Run: headless pygame with SDL's dummy video driver; simulated clock (each Clock.tick advances the game by its frame time, no real sleeping); random seed 0; keys injected as events and as key.get_pressed() state; mouse plan: one left click at the window centre at the start of phase 2, then a move to the lower-right quarter at the start of phase 3.
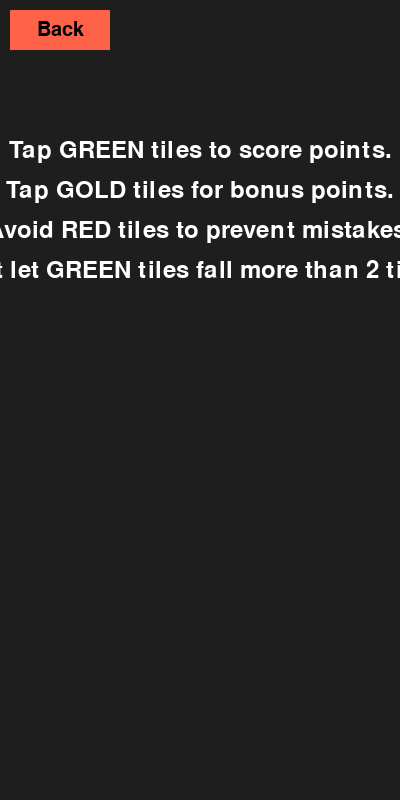
Frame 1 of 4 · flips 1–60 · no input
Frame 2 of 4 · flips 61–180 · clicked the window centre · tapped SPACE, RETURN · held RIGHT (→), D · screen unchanged from frame 1, image omitted
Frame 3 of 4 · flips 181–300 · moved the mouse to the lower-right quarter · held DOWN (↓), S · screen unchanged from frame 2, image omitted
Frame 4 of 4 · flips 301–420 · held LEFT (←), A, UP (↑), W · screen unchanged from frame 3, image omitted

The pygame program that drew these frames:

import pygame
import sys
import random
from typing import List, Optional

# Constants for colors
WHITE = (255, 255, 255)
BLACK = (0, 0, 0)
GREEN = (50, 205, 50)
RED = (255, 99, 71)
GOLD = (255, 215, 0)
LIGHT_BLUE = (173, 216, 230)
DARK_GRAY = (30, 30, 30)

# Button types
class ButtonType:
    GREEN = 1
    RED = 2
    GOLD = 3

class Button:
    def __init__(self, x, y, width, height, color, text=None):
        self.rect = pygame.Rect(x, y, width, height)
        self.color = color
        self.text = text
        self.font = pygame.font.Font(None, 30)

    def draw(self, screen):
        pygame.draw.rect(screen, self.color, self.rect)
        if self.text:
            text_surface = self.font.render(self.text, True, BLACK)
            text_rect = text_surface.get_rect(center=self.rect.center)
            screen.blit(text_surface, text_rect)

class FlashTap:
    def __init__(self):
        pygame.init()
        self.width, self.height = 400, 800
        self.screen = pygame.display.set_mode((self.width, self.height))
        pygame.display.set_caption("FlashTap")
        self.clock = pygame.time.Clock()

        self.running = True
        self.game_active = False
        self.show_instructions = True

        self.score = 0
        self.mistakes = 0
        self.max_mistakes = 3

        self.buttons: List[Button] = []
        self.lane_width = self.width // 4
        self.spawn_timer = 0
        self.spawn_interval = 1.0
        self.tiles: List[Button] = []

        self.tile_speed = 200  # Base speed of tiles
        self.max_tiles = 6  # Maximum number of tiles on screen

        # Start, Instruction, Replay, and Quit buttons
        self.start_button = Button(self.width // 2 - 75, self.height // 2 - 50, 150, 50, GREEN, "Start")
        self.instructions_button = Button(self.width // 2 - 75, self.height // 2 + 20, 150, 50, GOLD, "Instructions")
        self.back_button = Button(10, 10, 100, 40, RED, "Back")
        self.replay_button = Button(self.width // 2 - 75, self.height // 2 - 50, 150, 50, GREEN, "Replay")
        self.quit_button = Button(self.width // 2 - 75, self.height // 2 + 20, 150, 50, RED, "Quit")

    def reset_game(self):
        self.score = 0
        self.mistakes = 0
        self.tiles.clear()
        self.tile_speed = 200  # Reset speed
        self.game_active = True

    def handle_events(self):
        for event in pygame.event.get():
            if event.type == pygame.QUIT:
                self.running = False
            elif event.type == pygame.MOUSEBUTTONDOWN:
                x, y = pygame.mouse.get_pos()

                if not self.game_active:
                    if self.start_button.rect.collidepoint(x, y):
                        self.reset_game()
                    elif self.instructions_button.rect.collidepoint(x, y):
                        self.show_instructions = True
                    elif self.back_button.rect.collidepoint(x, y):
                        self.show_instructions = False
                    elif self.replay_button.rect.collidepoint(x, y):
                        self.reset_game()
                    elif self.quit_button.rect.collidepoint(x, y):
                        self.running = False
                else:
                    self.handle_tap(x, y)

    def handle_tap(self, x, y):
        for tile in self.tiles[:]:
            if tile.rect.collidepoint(x, y):
                if tile.color == GREEN:
                    self.score += 10
                elif tile.color == RED:
                    self.mistakes += 1
                elif tile.color == GOLD:
                    self.score += 50
                self.tiles.remove(tile)
                break

    def spawn_tile(self):
        if len(self.tiles) < self.max_tiles:
            lane = random.randint(0, 3)
            x = lane * self.lane_width + self.lane_width // 4
            color = random.choices([GREEN, RED, GOLD], weights=[70, 20, 10])[0]
            self.tiles.append(Button(x, -80, self.lane_width // 2, 80, color))

    def update(self, delta_time):
        if self.game_active:
            self.spawn_timer += delta_time
            if self.spawn_timer >= self.spawn_interval:
                self.spawn_tile()
                self.spawn_timer = 0

            # Gradually increase tile speed based on score
            self.tile_speed = 200 + (self.score // 50) * 20

            for tile in self.tiles[:]:
                tile.rect.y += self.tile_speed * delta_time
                if tile.rect.y > self.height:
                    if tile.color == GREEN:
                        self.mistakes += 1
                    self.tiles.remove(tile)

            if self.mistakes >= self.max_mistakes:
                self.game_active = False

    def draw(self):
        self.screen.fill(DARK_GRAY)

        if self.show_instructions:
            self.draw_instructions()
        elif not self.game_active:
            self.draw_menu()
        else:
            self.draw_game()

        pygame.display.flip()

    def draw_menu(self):
        font = pygame.font.Font(None, 50)
        title = font.render("FlashTap", True, WHITE)
        title_rect = title.get_rect(center=(self.width // 2, 100))
        self.screen.blit(title, title_rect)

        if self.score > 0:
            self.replay_button.draw(self.screen)
            self.quit_button.draw(self.screen)

            font = pygame.font.Font(None, 36)
            score_text = font.render(f"Your Score: {self.score}", True, WHITE)
            score_rect = score_text.get_rect(center=(self.width // 2, 300))
            self.screen.blit(score_text, score_rect)
        else:
            self.start_button.draw(self.screen)
            self.instructions_button.draw(self.screen)

    def draw_instructions(self):
        font = pygame.font.Font(None, 36)
        instructions = [
            "Tap GREEN tiles to score points.",
            "Tap GOLD tiles for bonus points.",
            "Avoid RED tiles to prevent mistakes.",
            "Don't let GREEN tiles fall more than 2 times!",
        ]
        for i, line in enumerate(instructions):
            text = font.render(line, True, WHITE)
            text_rect = text.get_rect(center=(self.width // 2, 150 + i * 40))
            self.screen.blit(text, text_rect)

        self.back_button.draw(self.screen)

    def draw_game(self):
        for tile in self.tiles:
            tile.draw(self.screen)

        font = pygame.font.Font(None, 36)
        score_text = font.render(f"Score: {self.score}", True, WHITE)
        mistakes_text = font.render(f"Lives: {self.max_mistakes - self.mistakes}", True, WHITE)
        self.screen.blit(score_text, (10, 10))
        self.screen.blit(mistakes_text, (10, 50))

    def run(self):
        while self.running:
            delta_time = self.clock.tick(60) / 1000.0
            self.handle_events()
            self.update(delta_time)
            self.draw()

        pygame.quit()
        sys.exit()

if __name__ == "__main__":
    game = FlashTap()
    game.run()
